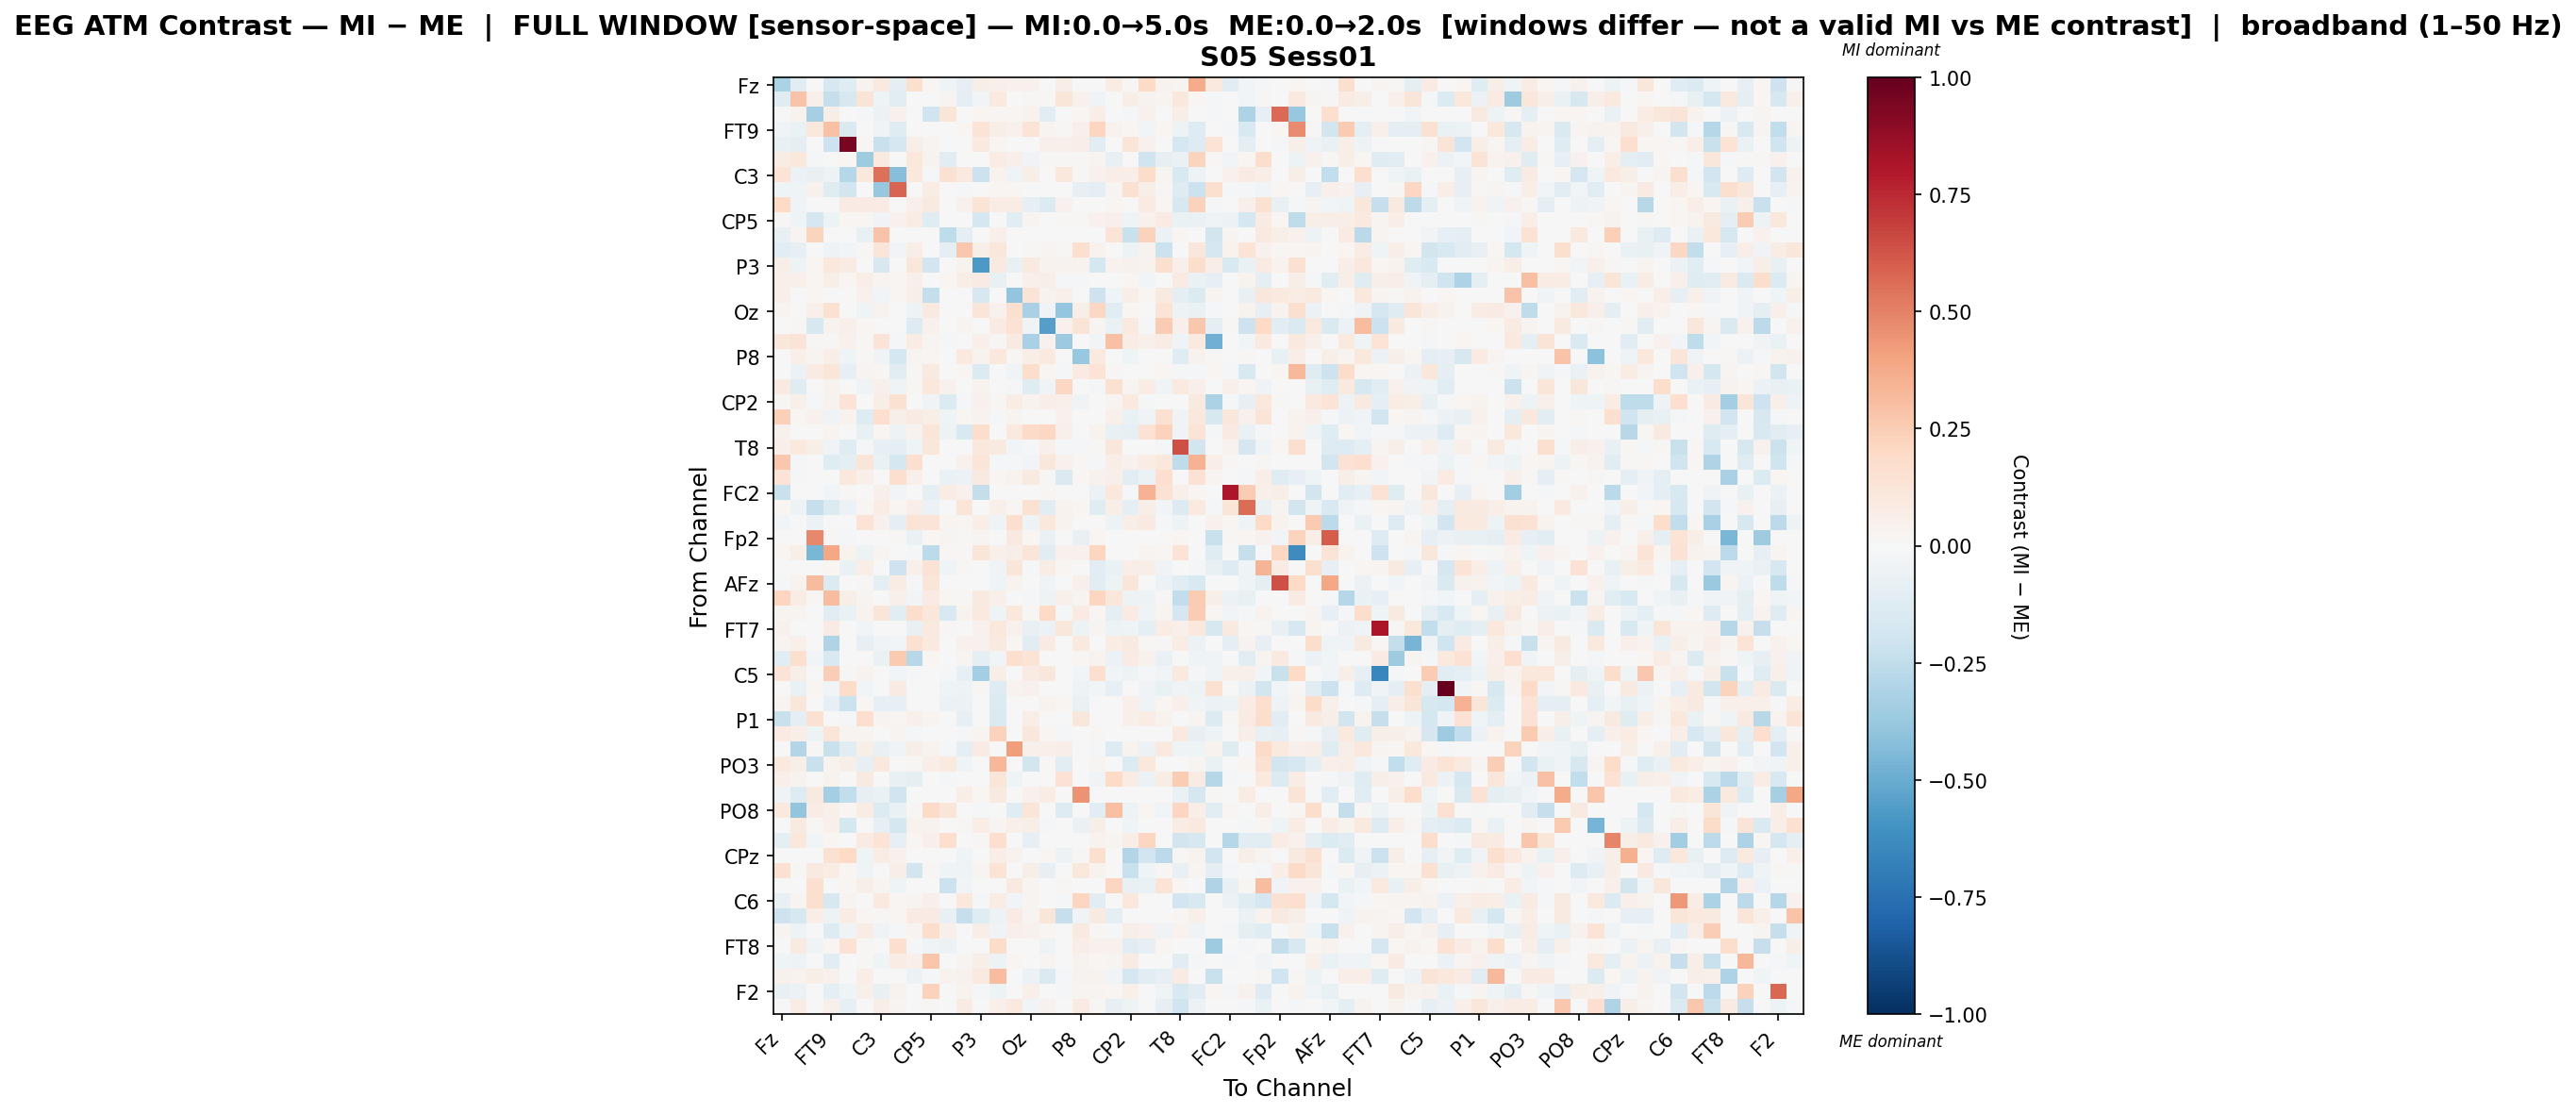

The file beside this chart, header and first rows:
, Fz, F3, F7, FT9, FC5, FC1, C3, T7, TP9, CP5, CP1, Pz, P3, P7, O1, Oz, O2, P4, P8, TP10, CP6, CP2, Cz
Fz, -0.3173, -0.1065, 0.0, -0.1587, -0.1245, 0.03664, 0.09894, -0.09799, 0.157, 0.01633, -0.04663, -0.08093, 0.05488, 0.049, 0.0438, 0.04006, 0.0, 0.06693, 0.0, -0.00664, 0.07275, 0.009818, 0.2011
F3, -0.12, 0.2817, 0.05212, -0.2292, -0.163, 0.1277, -0.04164, -0.1085, -0.004025, 0.0007892, 0.02487, -0.08659, -0.02647, 0.0972, 0.0, 0.009893, 0.009398, 0.1229, 0.04294, -0.04367, -0.007603, 0.05776, 0.03347
F7, 0.0, 0.03245, -0.3288, 0.06068, 0.0, -0.01357, -0.06192, 0.04138, 0.0, -0.1996, 0.1197, 0.002414, 0.01873, 0.02038, 0.01876, 0.03212, -0.1128, 0.006848, 0.02253, 0.06811, 0.003275, -0.01728, 0.03989
FT9, -0.03799, -0.06687, 0.1024, 0.2951, -0.1473, 0.0, -0.03793, -0.1248, 0.0, -0.005808, 0.0, 0.01745, 0.1341, 0.05802, 0.04028, 0.1379, 0.02507, 0.01371, 0.05035, 0.2124, 0.03615, 0.02117, -0.02484
FC5, -0.07753, -0.09845, 0.0, -0.2075, 0.9492, 0.01593, -0.2263, -0.1651, 0.05989, 0.02567, 0.0, -0.006846, 0.09967, 0.02183, 0.002655, 0.0, 0.05092, 0.05383, 0.06629, -0.1138, 0.0, 0.1233, 0.03969
FC1, 0.07791, 0.1017, -0.01395, 0.0, 0.021, -0.3543, 0.09827, 0.0, 0.1038, 0.03187, -0.1149, 0.006749, 0.0, 0.07525, 0.05348, -0.03741, 0.01377, 0.008646, 0.01377, 0.02722, -0.07506, -0.001916, -0.2014
C3, 0.139, -0.06231, -0.07167, -0.05091, -0.2853, 0.1077, 0.5493, -0.4226, 0.1073, -0.0233, 0.1503, 0.09803, -0.2182, 0.03308, -0.04582, 0.06234, 0.0, 0.1073, 0.01276, 0.04601, 0.07004, 0.0681, 0.1846
T7, -0.04073, -0.04637, 0.04405, -0.1178, -0.1844, 0.0, -0.3758, 0.5858, 0.0, 0.07699, 0.0, -0.01121, 0.004004, 0.01801, 0.02249, 0.0, 0.0, -0.004944, -0.08308, -0.09129, 0.02561, 0.1554, 0.05518
TP9, 0.1981, -0.0366, 0.0, 0.0, 0.07826, 0.08139, 0.0783, 0.0, 0.0532, 0.08629, 0.0, 0.04657, 0.1396, 0.07683, 0.07088, -0.0802, -0.1391, 0.04341, 0.006466, 0.005608, 0.01646, 0.0, 0.07907
CP5, 0.01352, -0.0465, -0.1709, -0.05448, 0.01853, 0.01898, -0.03218, 0.04566, 0.07329, -0.125, 0.0, 0.0, -0.1724, 0.0, -0.1021, 0.02932, 0.004733, 0.01399, 0.01247, 0.03969, 0.04794, -0.03998, 0.04317
CP1, -0.07305, 0.03017, 0.2252, 0.0, 0.0, -0.07385, 0.2817, 0.0, 0.0, 0.0, -0.2557, -0.0883, 0.0, 0.05047, 0.0, 0.0, 0.0, 0.002803, 0.0, 0.0, 0.1327, -0.2219, 0.232
Pz, -0.1157, -0.07865, 0.005301, -0.05068, -0.02688, 0.009943, 0.1179, -0.03052, 0.06264, 0.0, -0.09822, 0.2678, 0.05717, 0.1112, 0.0, 0.01494, 0.03084, 0.01201, 0.1586, 0.0344, 0.0, -0.0484, 0.0352
P3, 0.06231, -0.05211, 0.02105, 0.1076, 0.08493, 0.0, -0.1624, 0.003379, 0.1148, -0.194, 0.0, 0.03471, -0.5722, 0.08655, -0.07275, 0.0878, 0.03588, 0.03649, 0.0372, -0.1756, 0.03274, 0.04406, 0.03316
P7, 0.05375, 0.05163, 0.02107, 0.05986, 0.02173, 0.06693, 0.02734, 0.01683, 0.04717, 0.0, 0.02079, 0.06454, 0.08501, -0.07165, 0.0, 0.04717, 0.0588, -0.01989, -0.01066, 0.004272, 0.0, 0.02193, -0.02998
O1, 0.04774, 0.0, 0.01729, -0.006102, 0.00302, 0.04608, -0.0293, 0.02059, 0.05615, -0.2379, 0.0, 0.0, -0.1606, 0.0, -0.3942, 0.1252, 0.03493, 0.05052, 0.007772, -0.2096, -0.04221, 0.06022, 0.02327
Oz, 0.024, -0.0003538, 0.04967, 0.1526, 0.0, -0.04031, 0.03807, 0.0, -0.048, 0.09344, 0.0, -0.005363, 0.1233, 0.0425, 0.158, -0.3229, -0.03467, -0.3857, 0.05855, 0.2055, -0.1101, 0.02242, 0.0
O2, 0.0, 0.01364, -0.1608, 0.03665, 0.05113, 0.0179, 0.0, 0.0, -0.1325, 0.0415, 0.0, 0.02642, 0.005622, 0.08426, 0.1465, -0.03695, -0.5533, 0.04133, 0.1301, 0.02903, -0.06893, 0.0946, -0.01296
P4, 0.111, 0.1267, 0.01234, 0.01352, 0.0396, 0.01233, 0.1314, -0.01517, 0.07059, 0.0285, -0.01189, -0.00193, 0.05443, 0.0125, 0.09085, -0.3204, 0.04209, -0.3608, 0.0, -0.02937, 0.2926, 0.07071, 0.05102
P8, 0.0, 0.05285, 0.03089, 0.06679, -0.04554, 0.01526, -0.03572, -0.1793, 0.02346, 0.01898, 0.0, 0.1012, 0.03713, 0.1056, 0.009677, 0.05642, 0.09907, 0.0, -0.3759, 0.09789, 0.0003722, -0.03941, 0.0
TP10, 0.0001749, -0.05577, 0.08506, 0.1198, -0.0785, 0.02639, 0.02297, -0.103, 0.008865, 0.09369, 0.0, 0.01884, -0.1356, 0.005098, -0.04194, 0.1776, 0.01952, -0.01349, 0.08007, 0.1368, 0.008468, 0.0, -0.002985
CP6, 0.08786, -0.1178, 0.003595, 0.03187, 0.0, -0.03228, 0.05025, -0.0391, 0.0184, 0.1055, 0.04174, 0.0, 0.03701, 0.0, -0.0106, -0.1186, -0.03734, 0.2088, 0.0, -0.01618, 0.1553, 0.0269, 0.07444
CP2, 0.01055, 0.04978, -0.01181, 0.03846, 0.139, 0.005734, 0.05758, 0.1538, 0.0, -0.03564, -0.1356, -0.02178, 0.04507, 0.02197, 0.07181, 0.03231, 0.06361, 0.04819, -0.03429, 0.0, 0.03081, 0.09884, -0.01147
Cz, 0.2413, 0.02044, 0.03913, -0.03479, 0.03468, -0.1293, 0.1716, 0.05727, 0.07899, 0.05723, -0.04156, 0.01563, 0.03721, -0.02332, 0.02962, 0.0, -0.00358, 0.04216, 0.0, 0.005321, 0.05413, -0.06887, -0.03183
C4, 0.03977, -0.002931, 0.0, 0.0279, 0.0, -0.07171, 0.02313, -0.05339, 0.03686, 0.1244, -0.04928, -0.155, 0.1764, 0.0, 0.09995, 0.1946, 0.2067, 0.0489, 0.0, 0.03223, -0.07688, -0.08494, 0.1432
T8, 0.04875, 0.09636, 0.05962, -0.03526, -0.1214, -0.0176, -0.08071, -0.09461, -0.04097, 0.1158, 0.005451, 0.0, 0.1018, 0.08841, -0.02505, -0.01552, 0.05079, -0.01037, -0.0206, 0.01137, 0.1153, 0.0, -0.0004055
FT10, 0.2657, -0.00863, 0.0001851, -0.1217, -0.09685, 0.1238, -0.06465, -0.1756, 0.1718, 0.005545, 0.0, 0.04146, 0.1177, -0.01444, -0.01673, -0.02913, 0.1105, 0.04063, 0.01521, -0.01745, 0.06686, 0.04423, 0.0738
FC6, 0.1393, -0.01142, -0.007471, 0.0, 0.1092, 0.05168, 0.0, 0.1709, 0.05361, -0.001872, -0.06871, -0.06154, 0.08908, 0.0229, 0.03631, 0.09176, 0.01484, -0.1475, 0.01791, 0.04008, 0.04993, -0.1026, -0.05757
FC2, -0.2214, 0.0, 0.0, -0.02602, 0.008257, 0.003831, 0.05283, -0.02398, 0.0, -0.09629, 0.07286, 0.04022, -0.2353, 0.0, 0.0, -0.007296, 0.02042, 0.0, 0.0, -0.06004, 0.1021, -0.01601, 0.3495
F4, 0.02148, -0.05392, -0.2266, -0.134, -0.0574, 0.02297, 0.07247, 0.01698, 0.0661, -0.05813, 0.0, 0.1216, -0.007698, 0.05459, 0.01699, 0.1502, -0.1046, 0.03228, 0.01981, -0.1231, 0.06146, -0.09819, 0.05544
F8, -0.02737, -0.00583, -0.05862, 0.0, 0.0, 0.1334, 0.04264, -0.09556, 0.1346, 0.1308, 0.03119, 0.01898, 0.06536, -0.04643, 0.1658, -0.0483, 0.1064, 0.03753, 0.0, 0.0, -0.04928, 0.06344, 0.08957
Fp2, 0.0, 0.0, 0.479, 0.01515, -0.01781, 0.005783, -0.004887, 0.007834, -0.06549, 0.01959, 0.02788, 0.01129, 0.02589, 0.001102, 0.08746, 0.01983, -0.06842, 0.001928, -0.07268, 0.01928, 0.0, -0.003251, 0.0
AF7, 0.0185, 0.06229, -0.4562, 0.3906, 0.03735, -0.04698, 0.02754, 0.0, -0.01143, -0.2598, 0.01661, 0.01051, 0.1203, 0.04998, 0.06097, 0.1199, -0.1071, 0.04077, 0.04141, 0.2173, 0.0, 0.0, 0.02544
AF3, 0.0005446, 0.007088, 0.006254, 0.01918, -0.06694, 0.06885, 0.0, -0.2087, 0.04929, 0.1444, -0.04181, 0.01323, 0.0, -0.03688, 0.1221, -0.01745, 0.07771, 0.02117, 0.006254, -0.1054, -0.06467, 0.07008, 0.05539
AFz, -0.008907, 0.0384, 0.3178, -0.1349, -0.004677, 0.008526, -0.09859, 0.07277, -0.00965, 0.1223, 0.0, 0.0, 0.0, -0.03984, 0.03741, 0.004704, -0.04349, 0.0, 0.04704, -0.1063, -0.05448, 0.1238, -0.003833
F1, 0.2114, 0.07353, 0.01303, 0.3076, 0.06093, 0.03083, 0.007518, 0.0476, -0.02427, 0.07836, 0.02237, 0.008098, 0.09106, 0.05105, 0.0, -0.01597, -0.04876, 0.04836, 0.02453, 0.2175, 0.11, -0.04914, -0.04985
F5, 0.02677, 0.02888, 0.0, -0.1113, -0.06403, 0.03449, 0.123, -0.1038, 0.1737, 0.1109, -0.152, 0.03653, 0.09456, -0.03936, 0.1052, 0.009068, 0.1994, -0.02038, 0.08289, 0.02301, -0.0983, 0.08367, -0.03919
FT7, 0.04299, 0.0, 0.0, 0.08419, 0.0, -0.02492, 0.0, 0.0, -0.07811, 0.09761, 0.01433, 0.003566, 0.04499, 0.1093, 0.04224, -0.07298, -0.05948, 0.1128, -0.04985, 0.02374, -0.04817, -0.04501, -0.09252
FC3, 0.02387, 0.05093, 0.0, -0.2995, 0.0, -0.07897, -0.03169, -0.03048, 0.1555, 0.09426, 0.0, 0.0463, 0.04035, 0.08758, 0.02317, -0.1156, 0.07982, 0.0, 0.09968, 0.0, 0.07333, 0.09348, 0.01521
C1, -0.1061, 0.1591, -0.02574, -0.1498, 0.003301, 0.0, -0.06318, 0.2639, -0.2756, 0.0232, 0.0, 0.02409, -0.08938, -0.02705, 0.1605, 0.1389, 0.0, 0.0, 0.01826, 0.03524, -0.05699, 0.07881, 0.04665
C5, 0.1277, 0.06056, 0.0, 0.2479, 0.01179, 0.03832, 0.0, -0.02939, -0.01703, 0.0, -0.01531, -0.08071, -0.3359, 0.05943, 0.0, 0.08123, 0.1167, 0.001003, -0.026, 0.1634, -0.02939, -0.04719, -0.012
TP7, 0.004137, -0.0686, 0.01717, -0.02811, 0.1853, -0.02748, 0.0, 0.08558, 0.0, 0.0, -0.04331, -0.05282, 0.008548, -0.1312, 0.03476, 0.04513, 0.0, 0.0, -0.05216, -0.02717, -0.0815, 0.00059, -0.03458
CP3, 0.02626, 0.1156, 0.00667, -0.08344, -0.2181, 0.01913, -0.07974, -0.08481, -0.0001419, 0.0, -0.06182, -0.06069, 0.0, -0.1379, 0.0, 0.0, 0.03273, 0.01854, -0.06268, 0.0, 0.0, 0.0541, -0.03275
P1, -0.2256, -0.093, 0.1535, -0.003892, -0.01523, 0.1709, 0.02541, 0.01757, 0.05048, 0.02452, 0.0, -0.08065, 0.0, -0.144, 0.0, 0.06786, 0.0, 0.0, 0.1141, 0.0, 0.0, 0.05075, 0.07762
P5, 0.08567, 0.06293, -0.04979, 0.1225, 0.02703, 0.02871, 0.0, 0.02491, -0.01982, 0.0, -0.003057, -0.009247, 0.02627, 0.2288, 0.0, 0.1161, 0.02281, -0.01122, -0.004633, 0.0101, 0.0, 0.0, 0.0
PO7, -0.002706, -0.2905, 0.01128, -0.222, -0.1046, 0.05956, -0.07775, -0.03793, 0.05974, 0.03735, -0.01782, -0.09115, 0.08272, 0.0, 0.4159, 0.05135, 0.05309, 0.06299, 0.0, -0.01411, -0.1271, 0.03296, -0.05785
PO3, 0.09449, 0.05609, -0.2256, 0.03263, 0.05564, -0.07832, 0.1064, -0.006064, 0.009677, 0.06819, 0.09573, -0.04602, 0.0, 0.3332, 0.0, -0.1852, 0.0153, -0.114, 0.0, 0.02948, 0.0, -0.1333, 0.1077
POz, 0.04788, 0.03641, 0.006885, 0.03621, 0.0, 0.09314, 0.0, -0.07777, -0.08641, 0.0, -0.01363, 0.0, 0.0, 0.1208, -0.0458, 0.0, 0.0, 0.1428, 0.0, -0.035, 0.2023, 0.07798, -0.06134
PO4, -0.03714, -0.1266, 0.08978, -0.3423, -0.2478, -0.08332, -0.06501, -0.2027, 0.0, 0.0, 0.0, 0.06636, 0.02248, 0.0864, 0.0, 0.04304, 0.07259, 0.0, 0.4531, -0.004322, 0.0, 0.0, 0.0
PO8, 0.09548, -0.3907, 0.07354, 0.04906, 0.0161, 0.0728, -0.1368, -0.06762, 0.009872, 0.1909, 0.123, 0.0, -0.01893, 0.0, -0.1225, 0.1182, 0.0, -0.1325, 0.0, -0.1122, 0.3028, -0.05186, 0.02062
P6, 0.0, 0.09254, 0.01071, 0.04825, -0.1736, 0.0, -0.08543, -0.1736, 0.03698, 0.03462, 0.0, 0.01319, 0.06337, 0.02987, 0.05241, 0.05692, -0.009442, 0.0, -0.06442, 0.05996, 0.0004722, -0.04483, 0.0
P2, -0.08836, 0.1039, -0.03011, 0.02126, 0.003504, 0.08215, 0.1354, -0.083, 0.02282, 0.05267, 0.1681, 0.0, 0.01475, 0.1659, -0.0006995, -0.07834, 0.0, 0.0, -0.0006995, 0.03714, 0.02444, 0.06581, 0.2158
CPz, 0.001638, 0.0, 0.0, 0.1543, 0.2003, -0.04341, 0.07335, 0.03946, 0.0, 0.0, 0.0, -0.03989, 0.0, 0.07008, 0.03157, 0.0, 0.01872, -0.0488, 0.01354, 0.1632, 0.0, -0.2905, -0.1934
CP4, 0.1503, 0.01104, 0.08824, 0.07341, 0.01924, -0.04422, 0.002485, 0.06845, -0.183, 0.0117, -0.04367, -0.0426, 0.02654, 0.1402, 0.0, 0.05883, -0.07859, 0.0, 0.1077, 0.03376, 0.0, -0.2215, -0.04589
TP8, 0.0, 0.0003814, 0.1587, 0.0, 0.02036, 0.05487, 0.0247, -0.04479, 0.0, 0.00297, -0.2174, -0.02867, 0.0, 0.0, 0.0881, 0.0297, 0.0, 0.009326, 0.0, 0.0, 0.2157, -0.07292, -0.06842
C6, -0.0772, 0.02498, 0.1622, -0.1626, 0.02868, 0.0, 0.09719, 0.01614, 0.02647, 0.05372, 0.0, 0.105, -0.01386, 0.07062, -0.02774, 0.02936, -0.0006784, -0.008773, 0.2142, -0.1066, 0.0005333, 0.1065, -0.00407
C2, -0.2062, -0.1619, 0.06692, -0.04751, 0.07318, 0.01948, 0.00792, 0.02327, 0.08392, 0.08187, -0.07593, -0.2311, -0.1206, -0.05439, 0.08058, 0.02773, 0.125, -0.2286, -0.03671, 0.08733, -0.09407, 0.0, 0.0
FC4, 0.02589, -0.04816, -0.001735, -0.1295, -0.03865, 0.07363, -0.03785, -0.01952, 0.03013, 0.1779, 0.05102, 0.0, 0.0602, -0.03495, 0.04836, 0.04644, 0.02157, -0.005915, 0.08904, 0.009848, -0.01858, 0.05726, 0.04517
FT8, 0.0009982, 0.08747, -0.03376, 0.01888, 0.1416, 0.01498, 0.0, 0.1668, -0.00867, -0.04588, -0.05534, -0.0003264, 0.0, 0.1859, 0.0, 0.0003631, -0.05197, 0.0, 0.06808, 0.04285, 0.04259, -0.1057, -0.0799
F6, -0.04463, -0.04751, 0.0004684, -0.115, -7.480080151190032e-05, 0.01091, -0.04074, 0.07542, 0.04733, 0.2783, 0.0, 0.0304, 0.05659, -0.05136, 0.01697, -0.002139, 0.02522, 0.0, 0.03749, 0.01669, 0.02732, 0.07828, 0.0
AF4, 0.04232, 0.03396, 0.05773, 0.0418, 0.0, 0.06528, 0.0, 0.0, -0.05631, -0.01155, 0.03426, 0.04059, 0.08969, 0.3124, 0.0, -0.05765, -0.1447, -0.01616, 0.03486, 0.03628, -0.02538, -0.1665, -0.1016
... 2 more rows
